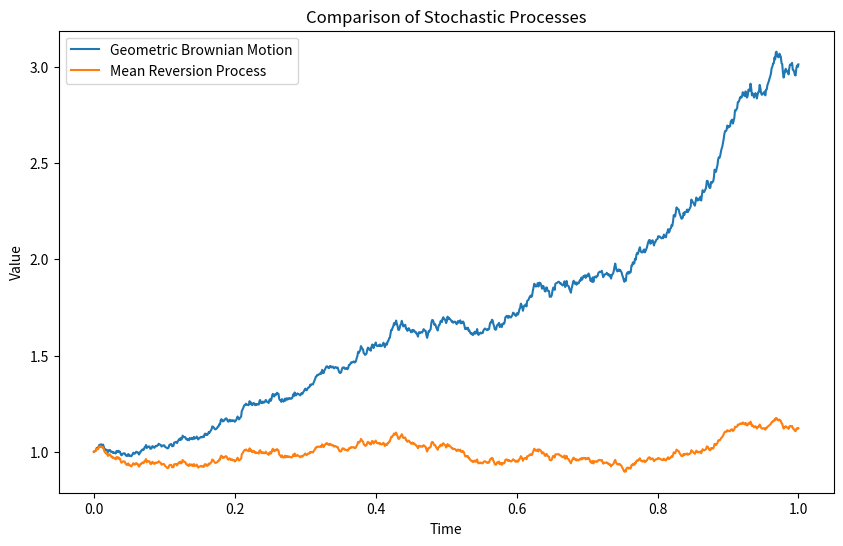

This chart was generated by the following Python code:
import numpy as np
import matplotlib.pyplot as plt

def generate_gbm(mu: float, sigma: float, X0: float, T: float, N: int, seed: int = None) -> np.ndarray:
    """
    Generate a geometric Brownian motion (GBM) time series using the Euler-Maruyama method.

    Parameters:
    - mu: Drift coefficient.
    - sigma: Volatility coefficient.
    - X0: Initial value.
    - T: Total time.
    - N: Number of time steps.
    - seed: Random seed for reproducibility (default: None).

    Returns:
    - t: Array of time steps.
    - X: Array of GBM values.
    """
    if seed is not None:
        np.random.seed(seed)

    dt = T / N
    t = np.linspace(0, T, N+1)
    X = np.zeros(N+1)
    X[0] = X0

    for n in range(N):
        Z = np.random.normal()
        X[n+1] = X[n] + mu * X[n] * dt + sigma * X[n] * np.sqrt(dt) * Z

    return t, X

def generate_mean_reversion(mu: float, theta: float, sigma: float, X0: float, T: float, N: int, seed: int = None) -> np.ndarray:
    """
    Generate a mean reversion process time series using the Euler-Maruyama method.

    Parameters:
    - mu: Long-term mean level.
    - theta: Speed of reversion.
    - sigma: Volatility coefficient.
    - X0: Initial value.
    - T: Total time.
    - N: Number of time steps.
    - seed: Random seed for reproducibility (default: None).

    Returns:
    - t: Array of time steps.
    - X: Array of mean reversion process values.
    """
    if seed is not None:
        np.random.seed(seed)

    dt = T / N
    t = np.linspace(0, T, N+1)
    X = np.zeros(N+1)
    X[0] = X0

    for n in range(N):
        Z = np.random.normal()
        X[n+1] = X[n] + theta * (mu - X[n]) * dt + sigma * np.sqrt(dt) * Z

    return t, X

def plot_process(processes: dict[str, tuple[np.ndarray, np.ndarray]], title: str) -> None:
    """
    Plot multiple stochastic processes in the same chart for comparison.

    Parameters:
    - processes: Dictionary where keys are process names and values are tuples of (time steps, process values).
    - title: Title of the plot.
    """
    plt.figure(figsize=(10, 6))
    for name, (t, X) in processes.items():
        plt.plot(t, X, label=name)
    plt.xlabel('Time')
    plt.ylabel('Value')
    plt.title(title)
    plt.legend()
    plt.show()

if __name__ == '__main__':
    # Example usage for GBM
    mu_gbm = 1.0
    sigma_gbm = 0.2
    X0_gbm = mu_gbm
    T_gbm = 1.0
    N_gbm = 1000
    seed_gbm = 42

    t_gbm, X_gbm = generate_gbm(mu_gbm, sigma_gbm, X0_gbm, T_gbm, N_gbm, seed_gbm)

    # Example usage for Mean Reversion
    mu_mr = 1.0
    theta_mr = 0.15
    sigma_mr = 0.2
    X0_mr = mu_mr
    T_mr = 1.0
    N_mr = 1000
    seed_mr = 42

    t_mr, X_mr = generate_mean_reversion(mu_mr, theta_mr, sigma_mr, X0_mr, T_mr, N_mr, seed_mr)

    # Plot both processes for comparison
    processes = {
        'Geometric Brownian Motion': (t_gbm, X_gbm),
        'Mean Reversion Process': (t_mr, X_mr)
    }
    plot_process(processes, 'Comparison of Stochastic Processes')
